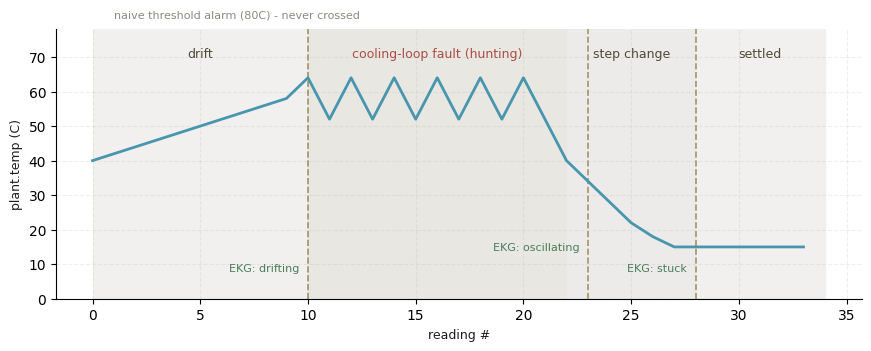

Source code (Python): (Note: this script raises an exception after producing the figure.)
#!/usr/bin/env python3
"""Charts for the Quilt play-test report (English labels, palette-derived colors)."""
import matplotlib
matplotlib.use('Agg')
import matplotlib.font_manager as fm
fm.fontManager.addfont('/usr/share/fonts/truetype/dejavu/DejaVuSans.ttf')
import matplotlib.pyplot as plt
plt.rcParams['font.sans-serif'] = ['DejaVu Sans']
plt.rcParams['axes.unicode_minus'] = False

# palette.cascade colors
ACCENT   = '#866f2c'
ACCENT_2 = '#4895ae'
HEADER   = '#504a36'
ICON     = '#927f45'
BORDER   = '#d0cdc2'
TEXTP    = '#1e1d1b'
MUTED    = '#8c8982'
SEM_ERR  = '#aa4e46'
SEM_OK   = '#497d5a'

OUT = '/home/z/my-project/download/quilt-playtest'

# ── Chart 1: Cell EKG — sensor series with gesture-detected phases ──
series = []
# phase 1: drift 40->58
series += list(range(40, 60, 2))
# phase 2: oscillation ±6 around 58
v = 64
for i in range(12):
    series.append(64 if i % 2 == 0 else 52)
# phase 3: step decline
series += [40, 34, 28, 22, 18, 15]
# phase 4: stuck
series += [15] * 6

transitions = [(len(list(range(40, 60, 2))), 'drifting'),
               (len(list(range(40, 60, 2))) + 12 + 1, 'oscillating'),
               (len(series) - 6, 'stuck')]

fig, ax = plt.subplots(figsize=(8.6, 3.4), dpi=200, constrained_layout=True)
ax.plot(series, color=ACCENT_2, lw=2.0, zorder=3)
# phase shading
ax.axvspan(0, 10, color='#f1f0ee', zorder=1)
ax.axvspan(10, 22, color='#e9e7e2', zorder=1)
ax.axvspan(22, 28, color='#ecebea', zorder=1)
ax.axvspan(28, len(series), color='#f1f0ee', zorder=1)
ax.text(5, 70, 'drift', ha='center', fontsize=9, color=HEADER)
ax.text(16, 70, 'cooling-loop fault (hunting)', ha='center', fontsize=9, color=SEM_ERR)
ax.text(25, 70, 'step change', ha='center', fontsize=9, color=HEADER)
ax.text(31, 70, 'settled', ha='center', fontsize=9, color=HEADER)
for x, label in transitions:
    ax.axvline(x, color=ICON, lw=1.2, ls='--', alpha=0.8, zorder=2)
    ax.annotate(f'EKG: {label}', xy=(x, 12), fontsize=8, color=SEM_OK,
                ha='right', rotation=0,
                xytext=(x - 0.4, 8 + 6 * (transitions.index((x, label)) % 2)))
ax.axhline(80, color=MUTED, lw=1, ls=':')
ax.text(1, 81.5, 'naive threshold alarm (80C) - never crossed', fontsize=8, color=MUTED)
ax.set_xlabel('reading #', fontsize=9, color=TEXTP)
ax.set_ylabel('plant.temp (C)', fontsize=9, color=TEXTP)
ax.set_ylim(0, 78)
ax.spines['top'].set_visible(False)
ax.spines['right'].set_visible(False)
ax.grid(True, ls='--', alpha=0.2)
fig.savefig(f'{OUT}/chart-ekg.png')
plt.close(fig)

# ── Chart 2: LLM triage results ──
tickets = ['Ticket 1\n(pricing typo)', 'Ticket 2\n(prod outage)', 'Ticket 3\n(refund frustration)']
urgency = [1, 10, 7]
labels = ['positive 0.90', 'negative 0.98', 'negative 0.99']
escalated = [False, True, False]

fig, ax = plt.subplots(figsize=(7.6, 3.4), dpi=200, constrained_layout=True)
colors_bar = [SEM_OK if e else ACCENT_2 for e in escalated]
bars = ax.bar(tickets, urgency, color=colors_bar, width=0.55, zorder=3)
ax.axhline(8, color=SEM_ERR, lw=1.4, ls='--', zorder=2)
ax.text(2.42, 8.25, 'escalation gate (>= 8)', fontsize=8.5, color=SEM_ERR, ha='right')
for b, u, lab, e in zip(bars, urgency, labels, escalated):
    ax.text(b.get_x() + b.get_width() / 2, u + 0.35, f'{u}/10',
            ha='center', fontsize=10, color=TEXTP, fontweight='bold')
    ax.text(b.get_x() + b.get_width() / 2, u + 1.55, lab,
            ha='center', fontsize=8, color=MUTED)
ax.set_ylim(0, 12.5)
ax.set_ylabel('LLM-scored urgency (1-10)', fontsize=9, color=TEXTP)
ax.spines['top'].set_visible(False)
ax.spines['right'].set_visible(False)
ax.grid(True, axis='y', ls='--', alpha=0.2)
fig.savefig(f'{OUT}/chart-triage.png')
plt.close(fig)

print('charts written')
